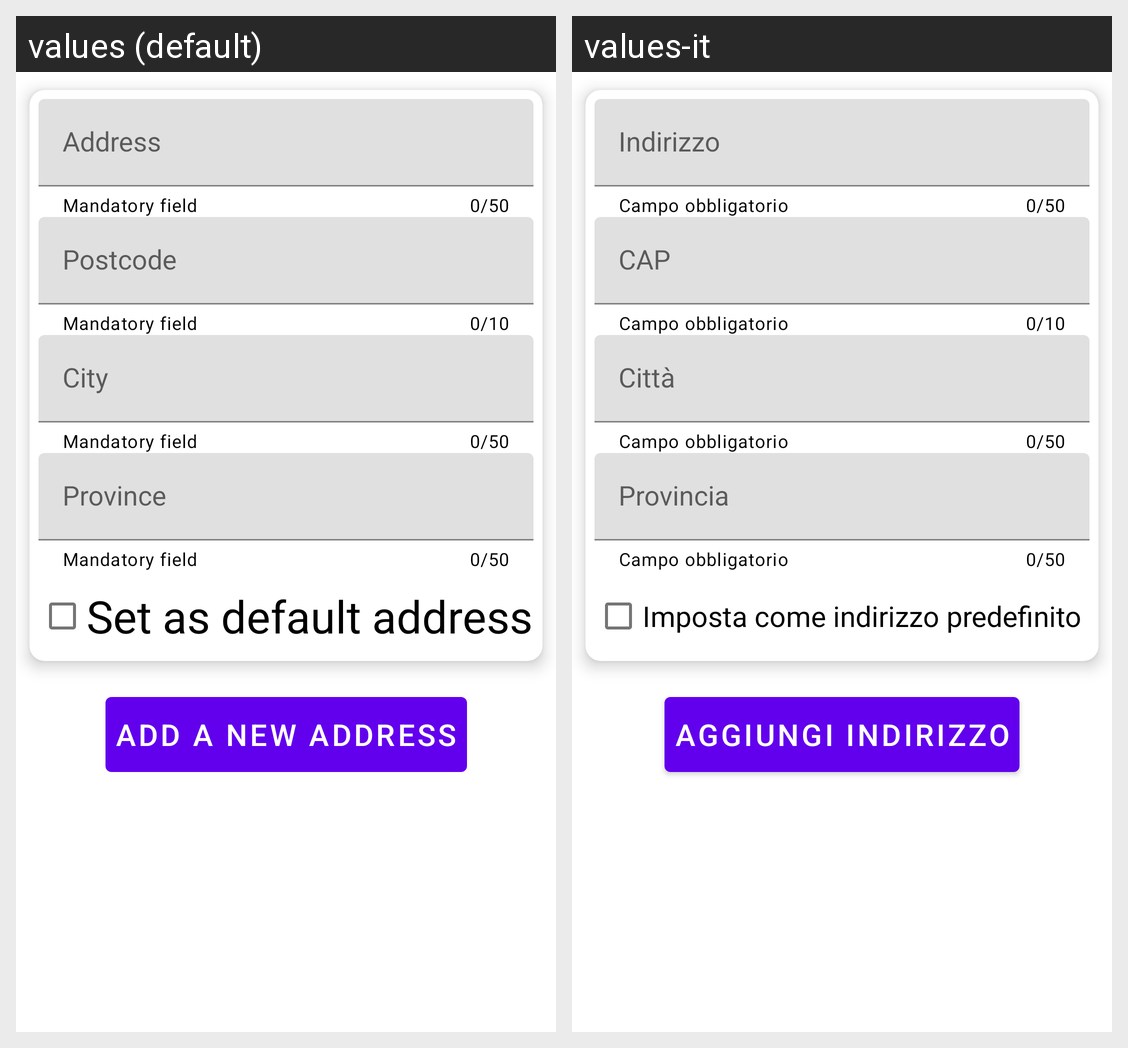

The same Android screen rendered under two of its app's locales, left to right. List the strings drawn on it with the default value and each locale's translation.
Android screen res/layout/fragment_new_address.xml rendered under 2 locales, left to right: values (default), values-it. Device: Nexus 5 (rendered at 1080×1920; each locale shown at half size, 540×960, under a caption strip naming it); theme Theme.ProjectRestaurant.
Strings drawn on this screen, with the default value and each locale's value (text and hints the layout hard-codes, and strings that could not be matched under every locale, appear in the picture but are not listed):

user_mandatory_field
  values: Mandatory field
  values-it: Campo obbligatorio

order_delivery_address
  values: Address
  values-it: Indirizzo

order_postcode
  values: Postcode
  values-it: CAP

order_city
  values: City
  values-it: Città

order_province
  values: Province
  values-it: Provincia

order_set_default_address
  values: Set as default address
  values-it: Imposta come indirizzo predefinito

order_add_delivery_address
  values: Add a new address
  values-it: Aggiungi indirizzo
